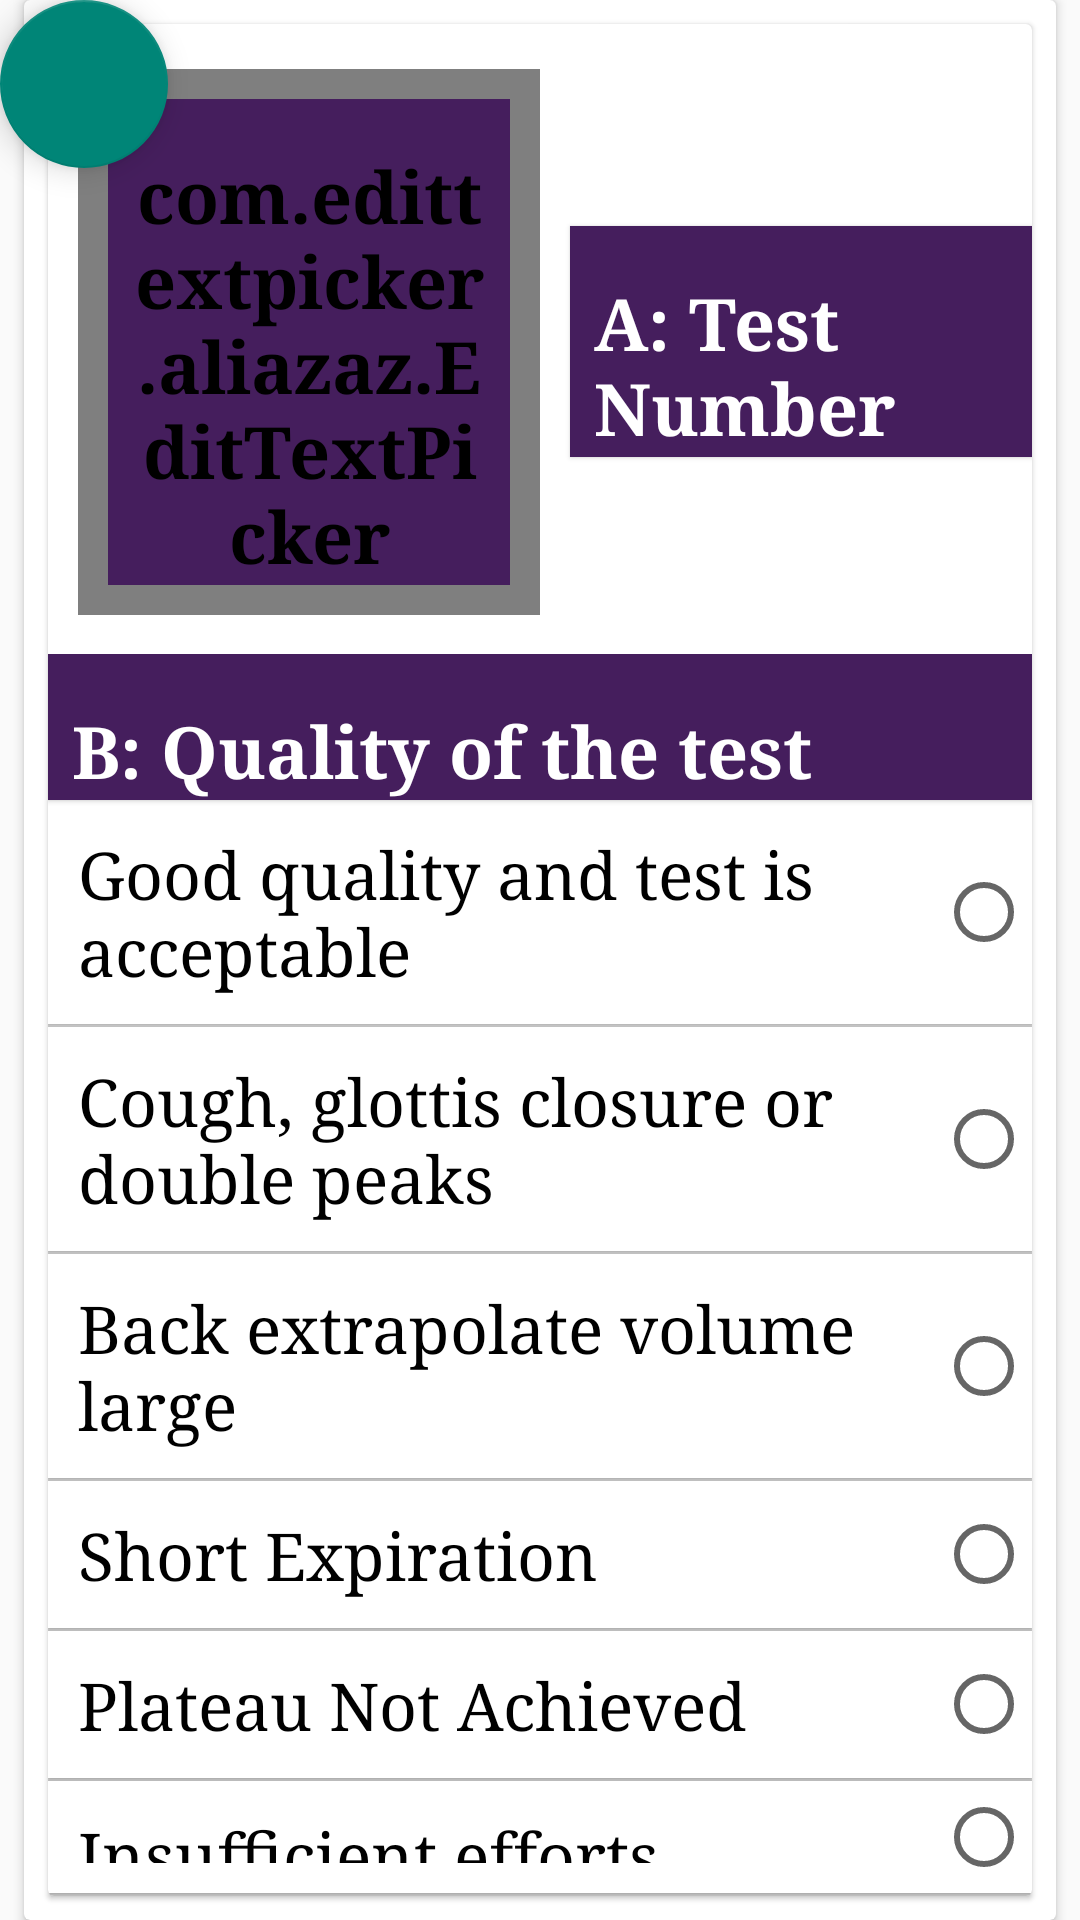

Here is an Android app screen rendered from its layout file. Give the layout XML and the strings, colors and styles it references.
<!-- AndroidManifest.xml: application theme AppTheme -->
<!-- res/layout/layout_tests.xml -->
<?xml version="1.0" encoding="utf-8"?>
<layout xmlns:android="http://schemas.android.com/apk/res/android"
    xmlns:app="http://schemas.android.com/apk/res-auto">

    <androidx.constraintlayout.widget.ConstraintLayout
        android:layout_width="match_parent"
        android:layout_height="wrap_content"
        android:layoutDirection="ltr">

        <com.google.android.material.floatingactionbutton.FloatingActionButton
            android:id="@+id/btnClearView"
            android:layout_width="wrap_content"
            android:layout_height="wrap_content"
            android:background="@color/white"
            android:elevation="4dp"
            android:src="@drawable/ic_clear_black_24dp"
            app:layout_constraintEnd_toEndOf="parent"
            app:layout_constraintTop_toTopOf="parent" />


        <androidx.cardview.widget.CardView
            android:id="@+id/RS117cv"
            style="@style/cardView"
            android:layout_marginStart="10dp"
            android:layout_marginTop="25dp"
            android:layout_marginEnd="10dp"
            android:layout_marginBottom="5dp"
            android:padding="5dp"
            app:cardElevation="2sp"
            app:layout_constraintBottom_toBottomOf="parent"
            app:layout_constraintEnd_toEndOf="parent"
            app:layout_constraintStart_toStartOf="parent"
            app:layout_constraintTop_toTopOf="parent">


            
            <LinearLayout
                android:layout_width="match_parent"
                android:layout_height="wrap_content"
                android:orientation="vertical">

                <androidx.cardview.widget.CardView style="@style/cardView">

                    <LinearLayout
                        android:layout_width="match_parent"
                        android:layout_height="wrap_content"
                        android:orientation="vertical">


                        <LinearLayout
                            android:id="@+id/llRST307A"
                            android:layout_width="match_parent"
                            android:layout_height="wrap_content"
                            android:layout_marginTop="5sp"
                            android:orientation="horizontal">


                            <TextView
                                style="@style/i_textview"
                                android:layout_width="0dp"
                                android:layout_weight="1"
                                android:text="@string/RST307A" />

                            <com.edittextpicker.aliazaz.EditTextPicker
                                android:id="@+id/RST307A"
                                style="@style/EditTextNum"
                                android:layout_width="0dp"
                                android:layout_weight="1"
                                android:hint="@string/Especify"
                                android:maxLength="1"
                                app:maxValue="8"
                                app:minValue="1"
                                app:type="range" />

                        </LinearLayout>

                        <LinearLayout
                            android:layout_width="match_parent"
                            android:layout_height="wrap_content"
                            android:layout_marginTop="3sp"
                            android:orientation="vertical">

                            <TextView
                                style="@style/i_textview"
                                android:text="@string/RST307B" />

                            <RadioGroup
                                android:id="@+id/RST307B"
                                style="@style/radiogroup">

                                <RadioButton
                                    android:id="@+id/RST307Ba"
                                    style="@style/radiobutton"
                                    android:text="@string/RST307Ba" />

                                <RadioButton
                                    android:id="@+id/RST307Bb"
                                    style="@style/radiobutton"
                                    android:text="@string/RST307Bb" />

                                <RadioButton
                                    android:id="@+id/RST307Bc"
                                    style="@style/radiobutton"
                                    android:text="@string/RST307Bc" />

                                <RadioButton
                                    android:id="@+id/RST307Bd"
                                    style="@style/radiobutton"
                                    android:text="@string/RST307Bd" />

                                <RadioButton
                                    android:id="@+id/RST307Be"
                                    style="@style/radiobutton"
                                    android:text="@string/RST307Be" />

                                <RadioButton
                                    android:id="@+id/RST307Bf"
                                    style="@style/radiobutton"
                                    android:text="@string/RST307Bf" />

                                <RadioButton
                                    android:id="@+id/RST307Bg"
                                    style="@style/radiobutton"
                                    android:text="@string/RST307Bg" />

                                <RadioButton
                                    android:id="@+id/RST307Bh"
                                    style="@style/radiobutton"
                                    android:text="@string/RST307Bh" />

                                <RadioButton
                                    android:id="@+id/RST307Bi"
                                    style="@style/radiobutton"
                                    android:text="@string/RST307Bi" />

                                <RadioButton
                                    android:id="@+id/RST307Bj"
                                    style="@style/radiobutton"
                                    android:text="@string/RST307Bj" />

                            </RadioGroup>

                        </LinearLayout>


                        <LinearLayout
                            android:id="@+id/llRST307C"
                            android:layout_width="match_parent"
                            android:layout_height="wrap_content"
                            android:layout_marginTop="10sp"
                            android:orientation="vertical">


                            <TextView
                                style="@style/i_textview"
                                android:text="@string/RST307C" />


                            <RadioGroup
                                android:id="@+id/RST307C"
                                style="@style/radiogroup"
                                android:orientation="horizontal">

                                <RadioButton
                                    android:id="@+id/RST307Ca"
                                    style="@style/radiobutton"
                                    android:layout_width="0dp"
                                    android:layout_weight="1"
                                    android:padding="10dp"
                                    android:text="@string/Eyes" />

                                <RadioButton
                                    android:id="@+id/RST307Cb"
                                    style="@style/radiobutton"
                                    android:layout_width="0dp"
                                    android:layout_weight="1"
                                    android:padding="10dp"
                                    android:text="@string/Eno" />

                            </RadioGroup>

                        </LinearLayout>


                        <LinearLayout
                            android:id="@+id/llRST307D"
                            android:layout_width="match_parent"
                            android:layout_height="wrap_content"
                            android:layout_marginTop="5sp"
                            android:orientation="horizontal">


                            <TextView
                                style="@style/i_textview"
                                android:layout_width="0dp"
                                android:layout_weight="1"
                                android:text="@string/RST307D" />

                            <com.edittextpicker.aliazaz.EditTextPicker
                                android:id="@+id/RST307D"
                                style="@style/EditTextNum"
                                android:layout_width="0dp"
                                android:layout_weight="1"
                                android:hint="@string/Especify"
                                app:mask="##"
                                app:maxValue="90"
                                app:minValue="10"
                                app:type="range" />

                        </LinearLayout>


                        <LinearLayout
                            android:id="@+id/llRST307E"
                            android:layout_width="match_parent"
                            android:layout_height="wrap_content"
                            android:layout_marginTop="5sp"
                            android:orientation="horizontal">


                            <TextView
                                style="@style/i_textview"
                                android:layout_width="0dp"
                                android:layout_weight="1"
                                android:text="@string/RST307E" />

                            <com.edittextpicker.aliazaz.EditTextPicker
                                android:id="@+id/RST307E"
                                style="@style/EditTextNum"
                                android:layout_width="0dp"
                                android:layout_weight="1"
                                android:hint="@string/Especify"
                                app:mask="##"
                                app:maxValue="90"
                                app:minValue="10"
                                app:type="range" />

                        </LinearLayout>


                        <LinearLayout
                            android:id="@+id/llRST307F"
                            android:layout_width="match_parent"
                            android:layout_height="wrap_content"
                            android:layout_marginTop="5sp"
                            android:orientation="horizontal">


                            <TextView
                                style="@style/i_textview"
                                android:layout_width="0dp"
                                android:layout_weight="1"
                                android:text="@string/RST307F" />

                            <com.edittextpicker.aliazaz.EditTextPicker
                                android:id="@+id/RST307F"
                                style="@style/EditTextNum"
                                android:layout_width="0dp"
                                android:layout_weight="1"
                                android:hint="@string/Especify"
                                app:mask="##"
                                app:maxValue="90"
                                app:minValue="10"
                                app:type="range" />

                        </LinearLayout>


                    </LinearLayout>

                </androidx.cardview.widget.CardView>

            </LinearLayout>

        </androidx.cardview.widget.CardView>

    </androidx.constraintlayout.widget.ConstraintLayout>
</layout>
<!-- resources referenced by this layout -->
<resources>
  <color name="white">#ffffff</color>
  <string name="Eno"> No </string>
  <string name="Especify"> Specify </string>
  <string name="Eyes"> Yes </string>
  <string name="RST307A"> A: Test Number </string>
  <string name="RST307B"> B: Quality of the test </string>
  <string name="RST307Ba"> Good quality and test is acceptable </string>
  <string name="RST307Bb"> Cough, glottis closure or double peaks </string>
  <string name="RST307Bc"> Back extrapolate volume large </string>
  <string name="RST307Bd"> Short Expiration </string>
  <string name="RST307Be"> Plateau Not Achieved </string>
  <string name="RST307Bf"> Insufficient efforts </string>
  <string name="RST307Bg"> FVC Variable </string>
  <string name="RST307Bh"> FEV1 Variable </string>
  <string name="RST307Bi"> PEF Variable </string>
  <string name="RST307Bj"> Not Attempt  </string>
  <string name="RST307C"> C: Test Accepted </string>
  <string name="RST307D"> D: \tFVC (L) </string>
  <string name="RST307E"> E: \tFEV1 (L) </string>
  <string name="RST307F"> F: \tFEV1 / FVC (%) </string>
  <style name="cardView">
          <item name="android:background">@color/white</item>
          <item name="android:layout_width">match_parent</item>
          <item name="android:layout_height">wrap_content</item>
          <item name="android:layout_margin">8dp</item>
  
          
          
          <item name="cardCornerRadius">2dp</item>
          <item name="cardElevation">1dp</item>
      </style>
  <style name="radiobutton" parent="Widget.AppCompat.CompoundButton.RadioButton">
          <item name="android:textSize">22sp</item>
          <item name="android:layout_width">match_parent</item>
          <item name="android:layout_height">wrap_content</item>
          <item name="android:layout_marginBottom">1dp</item>
          <item name="android:background">@color/white</item>
          <item name="android:padding">10dp</item>
          
          <item name="android:elevation">1dp</item>
          <item name="android:radius">2dp</item>
      </style>
  <style name="radiogroup">
          <item name="android:layout_width">match_parent</item>
          <item name="android:layout_height">wrap_content</item>
          <item name="android:gravity">left</item>
          <item name="android:orientation">vertical</item>
          <item name="android:background">#d6d6d6</item>
          <item name="android:textSize">24sp</item>
          <item name="android:typeface">serif</item>
  
      </style>
  <!-- drawable et_style (drawable) -->
  <?xml version="1.0" encoding="utf-8"?>
  <shape xmlns:android="http://schemas.android.com/apk/res/android"
      android:shape="rectangle">
  
  
      <solid android:color="@color/white" />
      <corners android:radius="5dp" />
      <stroke
          android:width="1dp"
          android:color="@color/gray" />
  
  </shape>
  <color name="gray">#7f7f7f</color>
  <color name="colorPrimary">#451e5d</color>
  <color name="colorPrimaryDark">#1A0B24</color>
  <style name="BackgroundStyle" parent="android:Widget.ScrollView">
          <item name="android:background">#e4e4e4</item>
          <item name="android:padding">18dp</item>
      </style>
  <style name="buttons" parent="android:Widget.Material.Light.Button">
          <item name="android:layout_height">wrap_content</item>
          <item name="android:layout_width">match_parent</item>
          <item name="android:minHeight">36dp</item>
          <item name="android:textSize">24sp</item>
          <item name="android:typeface">serif</item>
          <item name="android:padding">16dp</item>
          <item name="android:radius">2dp</item>
          <item name="android:elevation">1dp</item>
          
      </style>
  <color name="colorPrimaryBeta">#5c6bc0</color>
</resources>
